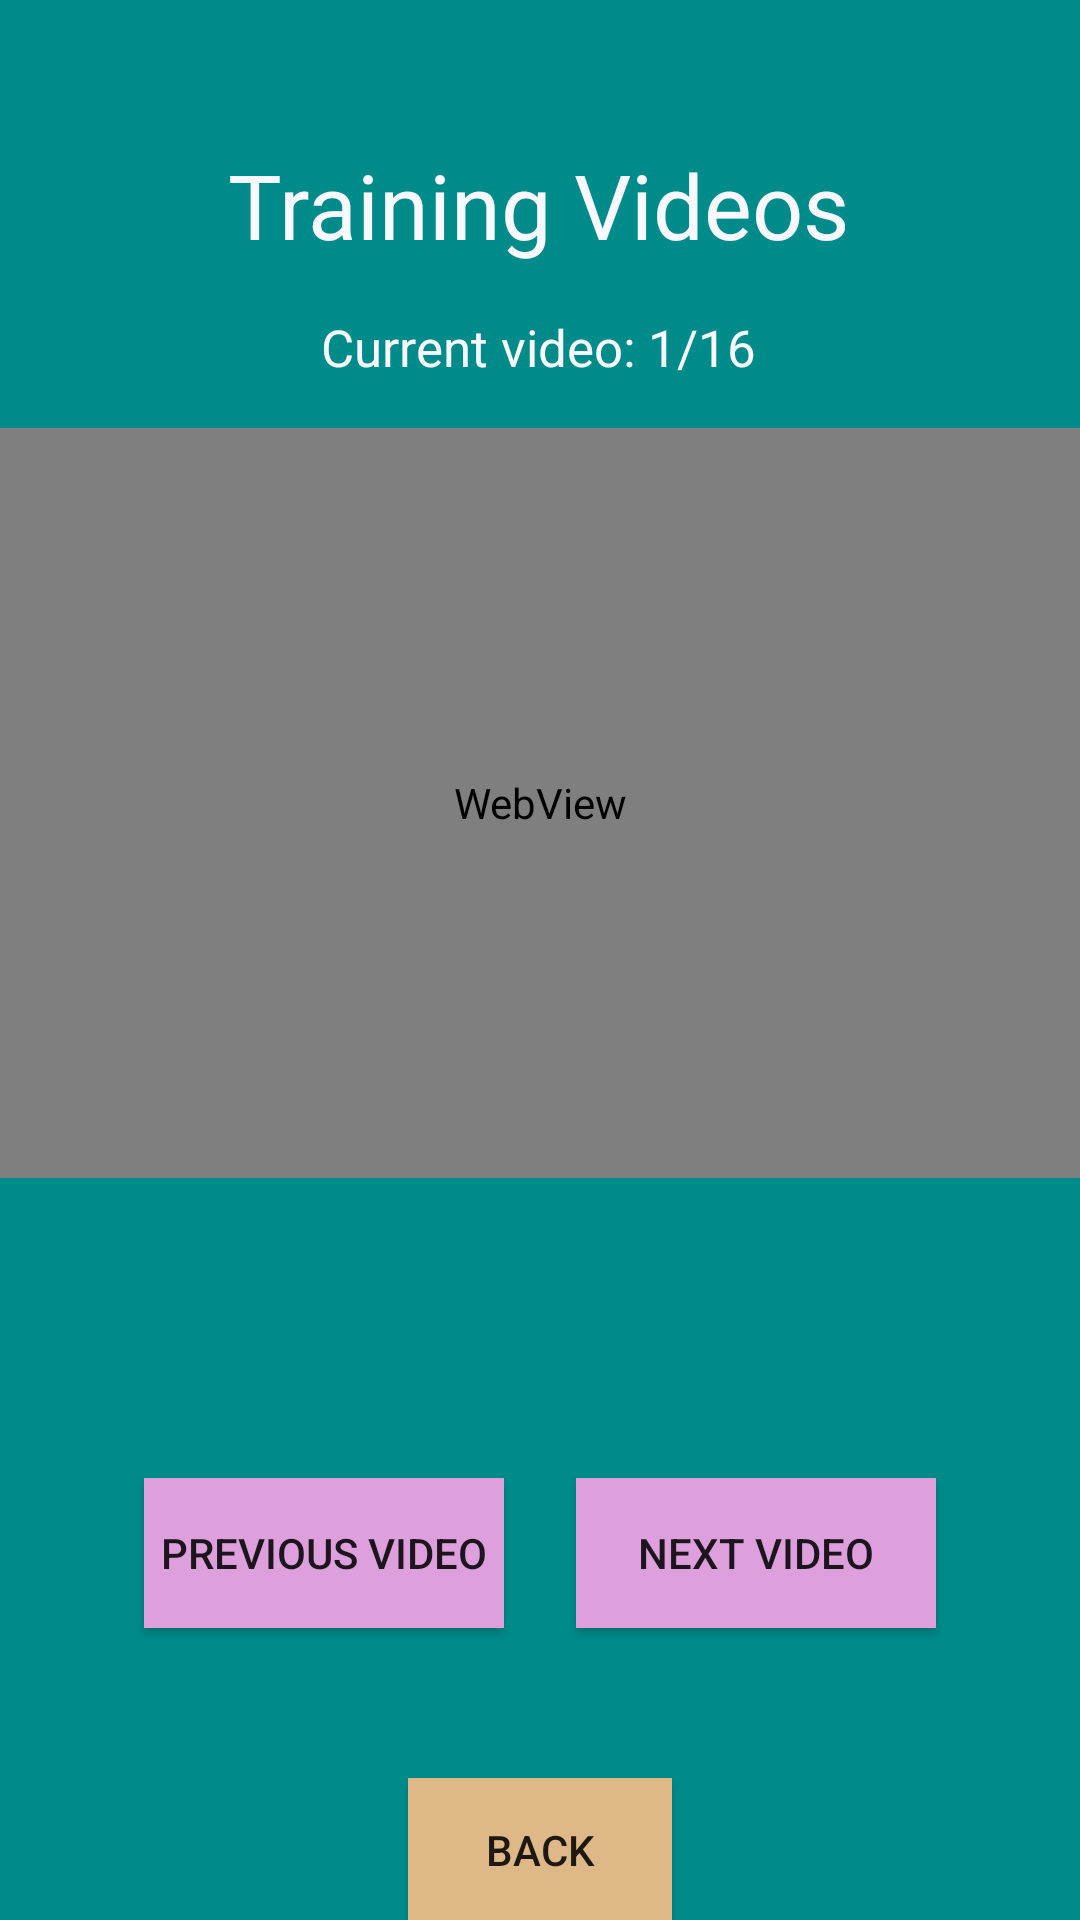

Android layout source for this screen:
<!-- AndroidManifest.xml: application theme Theme.DogApp -->
<!-- res/layout/activity_training_videos.xml -->
<?xml version="1.0" encoding="utf-8"?>
<androidx.constraintlayout.widget.ConstraintLayout xmlns:android="http://schemas.android.com/apk/res/android"
    xmlns:app="http://schemas.android.com/apk/res-auto"
    xmlns:tools="http://schemas.android.com/tools"
    android:id="@+id/messageSelect"
    android:background="@color/dark_cyan"
    android:layout_width="match_parent"
    android:layout_height="match_parent"
    tools:context=".TrainingVideosActivity">

    <WebView
        android:id="@+id/webView"
        android:layout_width="match_parent"
        android:layout_height="250sp"
        app:layout_constraintBottom_toBottomOf="parent"
        app:layout_constraintTop_toBottomOf="@+id/txtFraction"
        app:layout_constraintVertical_bias="0.059"
        tools:layout_editor_absoluteX="-16dp" />

    <Button
        android:id="@+id/btnBackTrainingVideos"
        android:layout_width="wrap_content"
        android:layout_height="wrap_content"
        android:layout_marginTop="50dp"
        android:background="@color/burlyWood"
        android:text="@string/back"
        android:visibility="visible"
        app:layout_constraintEnd_toEndOf="parent"
        app:layout_constraintStart_toStartOf="parent"
        app:layout_constraintTop_toBottomOf="@+id/btnPreviousVideo"
        tools:visibility="visible" />

    <Button
        android:id="@+id/btnNextVideo"
        android:layout_width="120dp"
        android:layout_height="50dp"
        android:background="@color/plum"
        android:text="@string/nextVideo"
        app:layout_constraintBottom_toBottomOf="@+id/btnPreviousVideo"
        app:layout_constraintEnd_toEndOf="parent"
        app:layout_constraintHorizontal_bias="0.8"
        app:layout_constraintStart_toStartOf="parent"
        app:layout_constraintTop_toTopOf="@+id/btnPreviousVideo" />

    <Button
        android:id="@+id/btnPreviousVideo"
        android:layout_width="120dp"
        android:layout_height="50dp"
        android:layout_marginTop="100dp"
        android:background="@color/plum"
        android:text="@string/previousVideo"
        app:layout_constraintEnd_toEndOf="parent"
        app:layout_constraintHorizontal_bias="0.2"
        app:layout_constraintStart_toStartOf="parent"
        app:layout_constraintTop_toBottomOf="@+id/webView" />

    <TextView
        android:id="@+id/txtTrainingTitle"
        android:layout_width="wrap_content"
        android:layout_height="wrap_content"
        android:layout_marginTop="48dp"
        android:text="@string/trainingTitle"
        android:textAlignment="textStart"
        android:textColor="@color/ghost_white"
        android:textSize="30sp"
        app:layout_constraintEnd_toEndOf="parent"
        app:layout_constraintHorizontal_bias="0.497"
        app:layout_constraintStart_toStartOf="parent"
        app:layout_constraintTop_toTopOf="parent" />

    <TextView
        android:id="@+id/txtFraction"
        android:layout_width="wrap_content"
        android:layout_height="wrap_content"
        android:layout_marginTop="16dp"
        android:text="@string/currentVideo"
        android:textAlignment="center"
        android:textColor="@color/ghost_white"
        android:textSize="17sp"
        app:layout_constraintEnd_toEndOf="parent"
        app:layout_constraintHorizontal_bias="0.498"
        app:layout_constraintStart_toStartOf="parent"
        app:layout_constraintTop_toBottomOf="@+id/txtTrainingTitle" />

</androidx.constraintlayout.widget.ConstraintLayout>
<!-- resources referenced by this layout -->
<resources>
  <color name="burlyWood">#DEB887</color>
  <color name="dark_cyan">#008B8B</color>
  <color name="ghost_white">#F8F8FF</color>
  <color name="plum">#DDA0DD</color>
  <string name="back">Back</string>
  <string name="currentVideo">Current video: 1/16</string>
  <string name="nextVideo">Next Video</string>
  <string name="previousVideo">Previous Video</string>
  <string name="trainingTitle">Training Videos</string>
  <style name="Theme.DogApp" parent="Base.Theme.DogApp" />
  <style name="Base.Theme.DogApp" parent="Theme.AppCompat.Light.NoActionBar">
          
          
      </style>
</resources>
